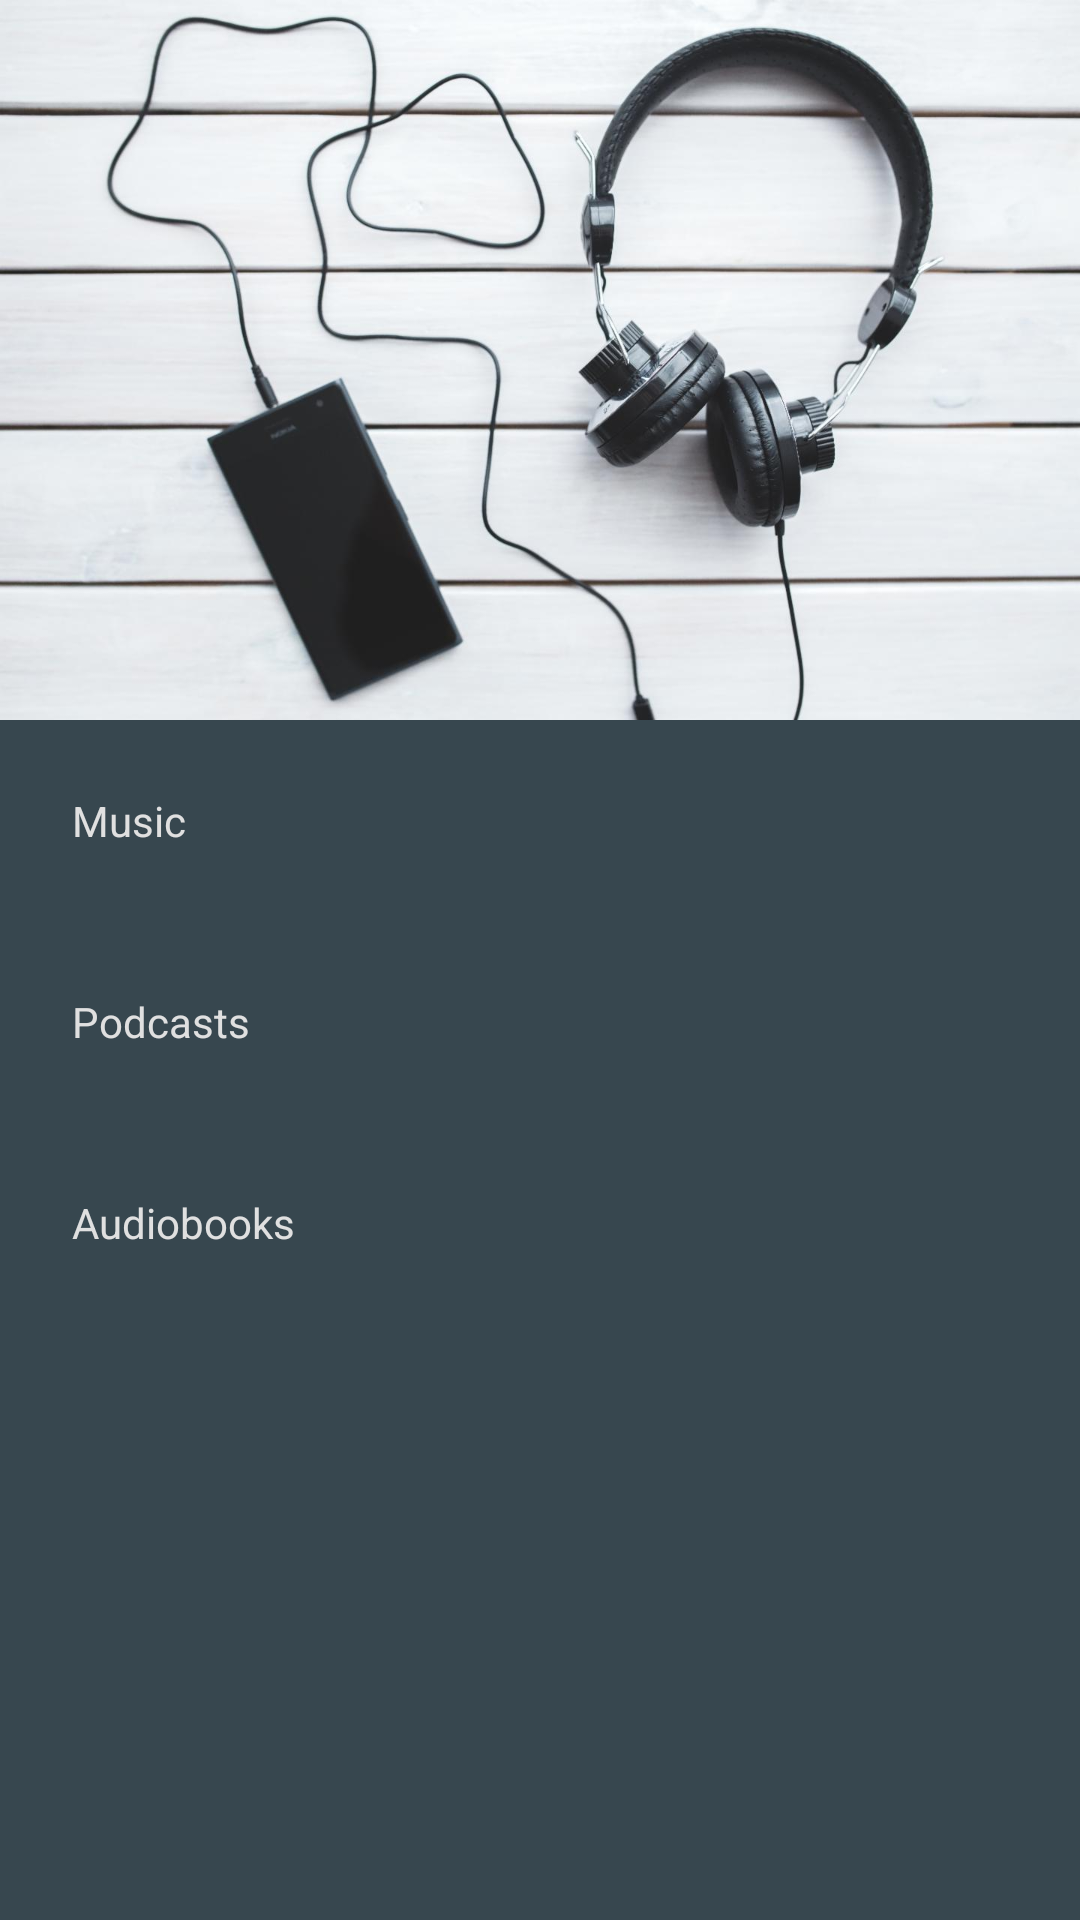

Produce the Android XML layout that renders to this screen, including the resource entries it uses.
<!-- AndroidManifest.xml: application theme AppTheme -->
<!-- res/layout/activity_main.xml -->
<?xml version="1.0" encoding="utf-8"?>
<LinearLayout xmlns:android="http://schemas.android.com/apk/res/android"
    xmlns:tools="http://schemas.android.com/tools"
    android:layout_width="match_parent"
    android:layout_height="match_parent"
    android:background="@color/colorPrimary"
    android:orientation="vertical"
    tools:context=".MainActivity">

    <ImageView
        style="@style/MainActivityImageView"
        android:src="@drawable/music_app" />

    <LinearLayout
        android:layout_width="match_parent"
        android:layout_height="wrap_content"
        android:orientation="vertical">

        <TextView
            android:id="@+id/song_view"
            style="@style/MainActivityTextView"
            android:text="@string/music_name" />

        <TextView
            android:id="@+id/podcast_view"
            style="@style/MainActivityTextView"
            android:text="@string/podcast_name" />

        <TextView
            android:id="@+id/audiobook_view"
            style="@style/MainActivityTextView"
            android:text="@string/audiobook_name" />
    </LinearLayout>
</LinearLayout>
<!-- resources referenced by this layout -->
<resources>
  <color name="colorPrimary">#37474f</color>
  <!-- drawable music_app: jpg bitmap (drawable, 269383 bytes) -->
  <string name="audiobook_name">Audiobooks</string>
  <string name="music_name">Music</string>
  <string name="podcast_name">Podcasts</string>
  <style name="MainActivityImageView">
          <item name="android:layout_width">match_parent</item>
          <item name="android:layout_height">wrap_content</item>
          <item name="android:adjustViewBounds">true</item>
      </style>
  <style name="MainActivityTextView">
          <item name="android:layout_width">match_parent</item>
          <item name="android:layout_height">wrap_content</item>
          <item name="android:padding">@dimen/margin_24</item>
          <item name="android:textColor">@color/colorPrimaryLight</item>
      </style>
  <style name="AppTheme" parent="Base.Theme.AppCompat.Light.DarkActionBar">
          
          <item name="colorPrimary">@color/colorPrimary</item>
          <item name="colorPrimaryDark">@color/colorPrimaryDark</item>
          <item name="colorAccent">@color/colorAccent</item>
      </style>
  <dimen name="margin_24">24dp</dimen>
  <color name="colorPrimaryLight">#e0e0e0</color>
  <color name="colorPrimaryDark">#102027</color>
  <color name="colorAccent">#ff4081</color>
</resources>
